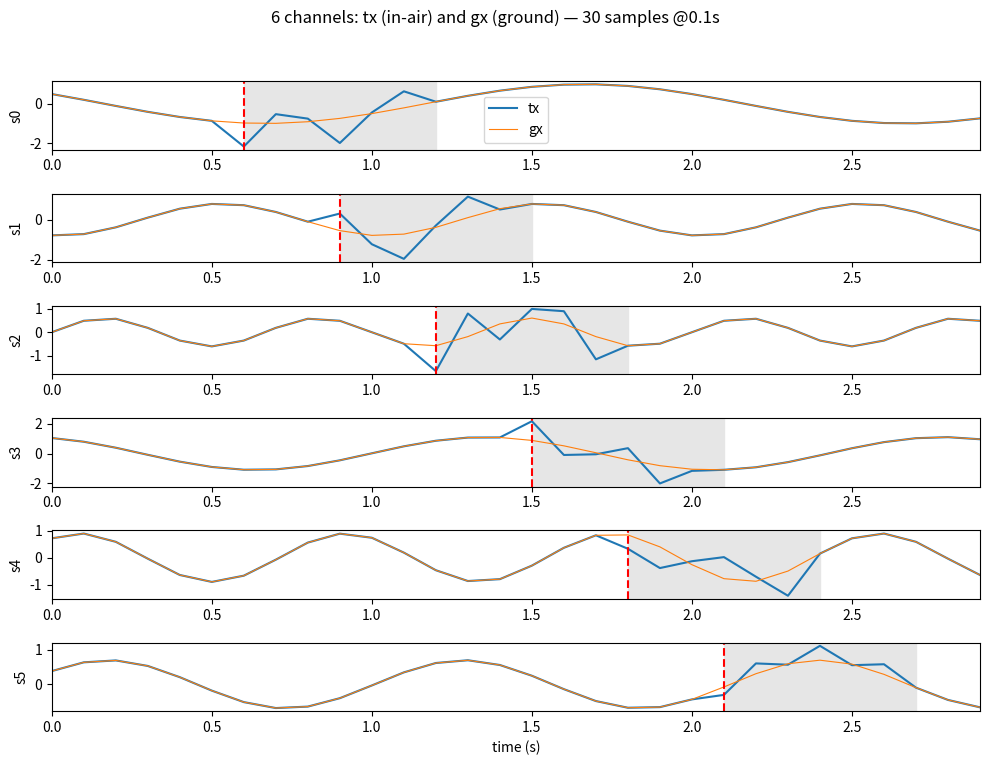
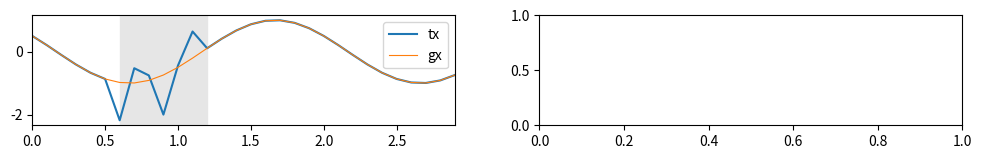

Write Python code to recreate these figures, in order. (Note: this script raises an exception after producing the figures.)
# flight_sig_demo.py
import numpy as np
import matplotlib.pyplot as plt
from scipy.fft import fft, ifft
np.random.seed(1)

# sampling
fs = 10       # 10 samples/sec -> 0.1s interval
N = 30        # 30 samples
t = np.arange(N) / fs

# 6 signals (s0..s5)
f = np.array([0.5, 1.0, 1.5, 0.7, 1.2, 0.9])  # Hz
A = np.array([1.0, 0.8, 0.6, 1.1, 0.9, 0.7])
ph = 2*np.pi*np.random.rand(6)

# build tx and gx (identical initially)
tx = np.zeros((6, N))
gx = np.zeros_like(tx)
for i in range(6):
    tx[i] = A[i] * np.sin(2*np.pi*f[i]*t + ph[i])
    gx[i] = tx[i].copy()

# anomaly injection: different start idx for each channel
sidx = [6, 9, 12, 15, 18, 21]   # starting sample index
dur = 6                         # duration in samples (~0.6s)
extra_f = [3.0, 2.5, 4.0, 3.5, 2.0, 5.0]

for i in range(6):
    si = sidx[i]
    ei = min(N, si+dur)
    tx[i, si:ei] += 0.8 * np.sin(2*np.pi*extra_f[i] * t[si:ei] + 0.2)
    tx[i, si:ei] *= 1.3    # amplitude change as well

# residual
r = tx - gx   # should be all zeros before anomalies

# energy per-sample and baseline stats (first 5 samples)
e = r**2
b_end = 5
mu_e = e[:, :b_end].mean(axis=1)
sd_e = e[:, :b_end].std(axis=1) + 1e-12
ez = (e - mu_e[:,None]) / sd_e[:,None]

# CUSUM per channel on ez (one-sided)
k = 1.0
cus = np.zeros_like(ez)
for i in range(6):
    g = 0.0
    for j in range(N):
        g = max(0.0, g + (ez[i,j] - k))
        cus[i,j] = g

# detection thresholds
alpha = 3.0
h = 5.0
alarm = np.full(6, -1, dtype=int)
for i in range(6):
    for j in range(N):
        if (ez[i,j] > alpha) or (cus[i,j] > h):
            alarm[i] = j
            break

# FFTs of full tx signals (for visualization)
X = np.zeros((6, N), dtype=complex)
mag = np.zeros((6, N//2))
for i in range(6):
    X[i] = fft(tx[i])
    mag[i] = np.abs(X[i])[:N//2]

# Payload: top-K FFT bins of delta from alarm index for dur samples
K = 3
payload = {}
recon = np.zeros_like(tx)
for i in range(6):
    if alarm[i] >= 0:
        si = alarm[i]
        ei = min(N, si+dur)
        d = r[i, si:ei]
        M = len(d)
        if M == 0:
            payload[i] = None
            recon[i] = gx[i].copy()
            continue
        D = fft(d, n=M)
        idx = np.argsort(np.abs(D)[:M//2])[::-1][:K]
        payload[i] = {'si':si, 'M':M, 'bins': idx.tolist(), 'coeff': [complex(c) for c in D[idx]]}
        # reconstruct from bins
        Xr = np.zeros(M, dtype=complex)
        for b, c in zip(idx, D[idx]):
            Xr[b] = c
            if b != 0 and b < M//2:
                Xr[-b] = np.conj(c)
        xr = np.real(ifft(Xr))
        recon[i] = gx[i].copy()
        recon[i, si:ei] += xr
    else:
        recon[i] = gx[i].copy()

# PLOTS
# 1) six channels time domain tx vs gx (30 samples)
plt.figure(figsize=(10,8))
for i in range(6):
    ax = plt.subplot(6,1,i+1)
    ax.plot(t, tx[i], label='tx')
    ax.plot(t, gx[i], label='gx', linewidth=0.8)
    ax.set_xlim(0, (N-1)/fs); ax.set_ylabel(f's{i}')
    if alarm[i] >= 0:
        si = alarm[i]; ei = min(N, si+dur)
        ax.axvspan(si/fs, ei/fs, color='0.9'); ax.axvline(si/fs, color='r', linestyle='--')
    if i == 0:
        ax.legend()
plt.xlabel('time (s)')
plt.suptitle('6 channels: tx (in-air) and gx (ground) — 30 samples @0.1s')
plt.tight_layout(rect=[0,0.03,1,0.95])

# 2) for each channel: time snippet and FFT mag
plt.figure(figsize=(12,10))
for i in range(6):
    ax1 = plt.subplot(6,2,2*i+1)
    ax1.plot(t, tx[i], label='tx'); ax1.plot(t, gx[i], label='gx', linewidth=0.8)
    ax1.set_xlim(0,(N-1)/fs)
    if alarm[i] >=0:
        ax1.axvspan(alarm[i]/fs, min(N,alarm[i]+dur)/fs, color='0.9')
    if i==0: ax1.legend()
    ax2 = plt.subplot(6,2,2*i+2)
    ax2.stem(np.arange(N//2), mag[i], markerfmt=' ', use_line_collection=True)
    ax2.set_xlim(0, N//2-1)
    ax2.set_xlabel('bin')
plt.suptitle('Left: time signals, Right: FFT mag (first N/2 bins)')
plt.tight_layout(rect=[0,0.03,1,0.95])

# 3) residuals and detection markers
plt.figure(figsize=(10,6))
for i in range(6):
    ax = plt.subplot(3,2,i+1)
    ax.plot(t, r[i], label='r')
    ax.set_xlim(0,(N-1)/fs); ax.set_ylabel(f'r{i}')
    if alarm[i] >= 0:
        ax.axvspan(alarm[i]/fs, min(N,alarm[i]+dur)/fs, color='0.9')
        ax.axvline(alarm[i]/fs, color='r', linestyle='--', label='det')
    ax.legend()
plt.suptitle('Residuals per channel and detection markers')
plt.tight_layout(rect=[0,0.03,1,0.95])

# 4) CUSUM heatmap
plt.figure(figsize=(8,4))
plt.imshow(cus, aspect='auto', origin='lower', extent=[0,(N-1)/fs,0,6])
plt.colorbar(label='CUSUM')
plt.yticks(np.arange(6)+0.5, [f's{i}' for i in range(6)])
plt.xlabel('time (s)'); plt.title('CUSUM per channel')

plt.show()

# print alarms + payload summary
print("alarms (first alarm sample index per channel):", alarm.tolist())
print("payload (top-K bins) for channels with alarms:")
for i in sorted(payload.keys()):
    p = payload[i]
    if p is None:
        print(f"ch{i}: no payload (M=0)")
    else:
        print(f"ch{i}: si={p['si']}, M={p['M']}, bins={p['bins']}, coeff_count={len(p['coeff'])}")
